Dataset: data (GitHub, shyamcodes247/deep-learning-solar-crack-detection). Classes: crack, defect.

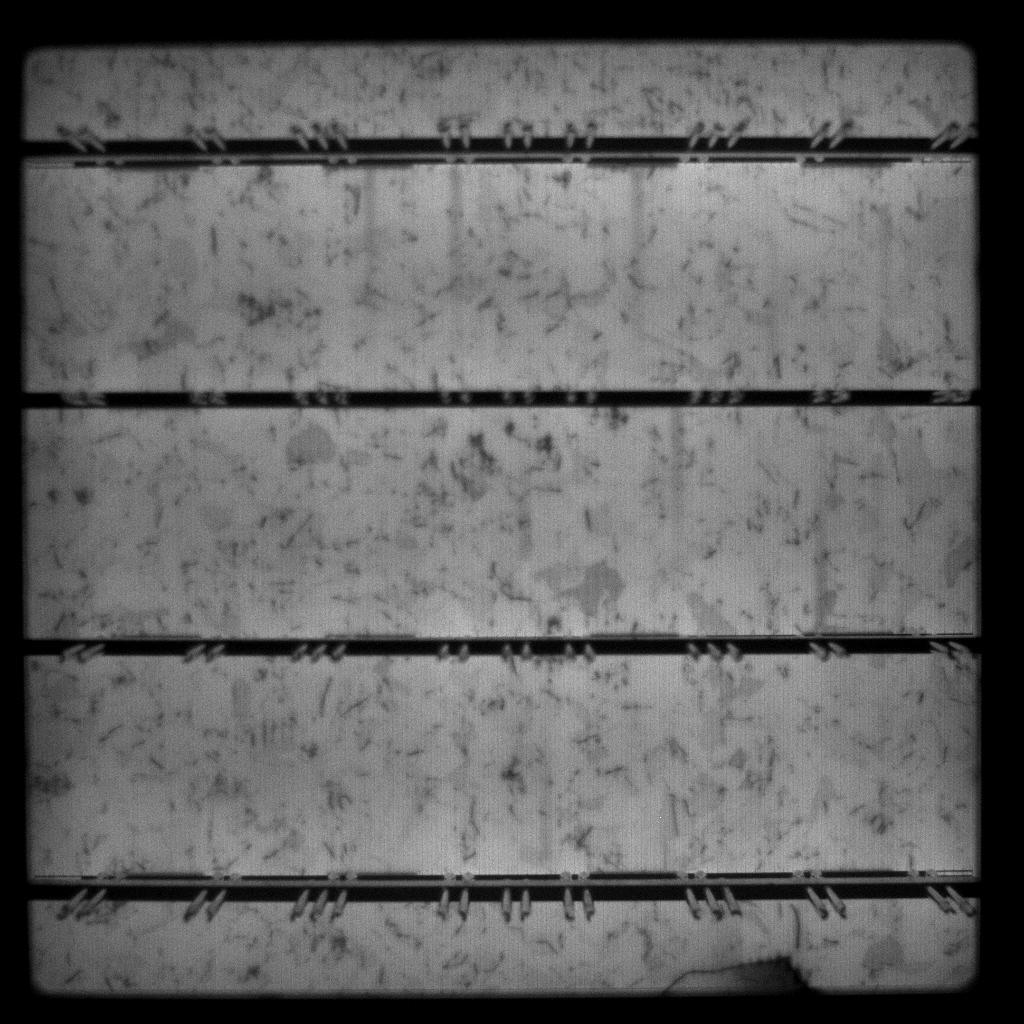
Label: defect

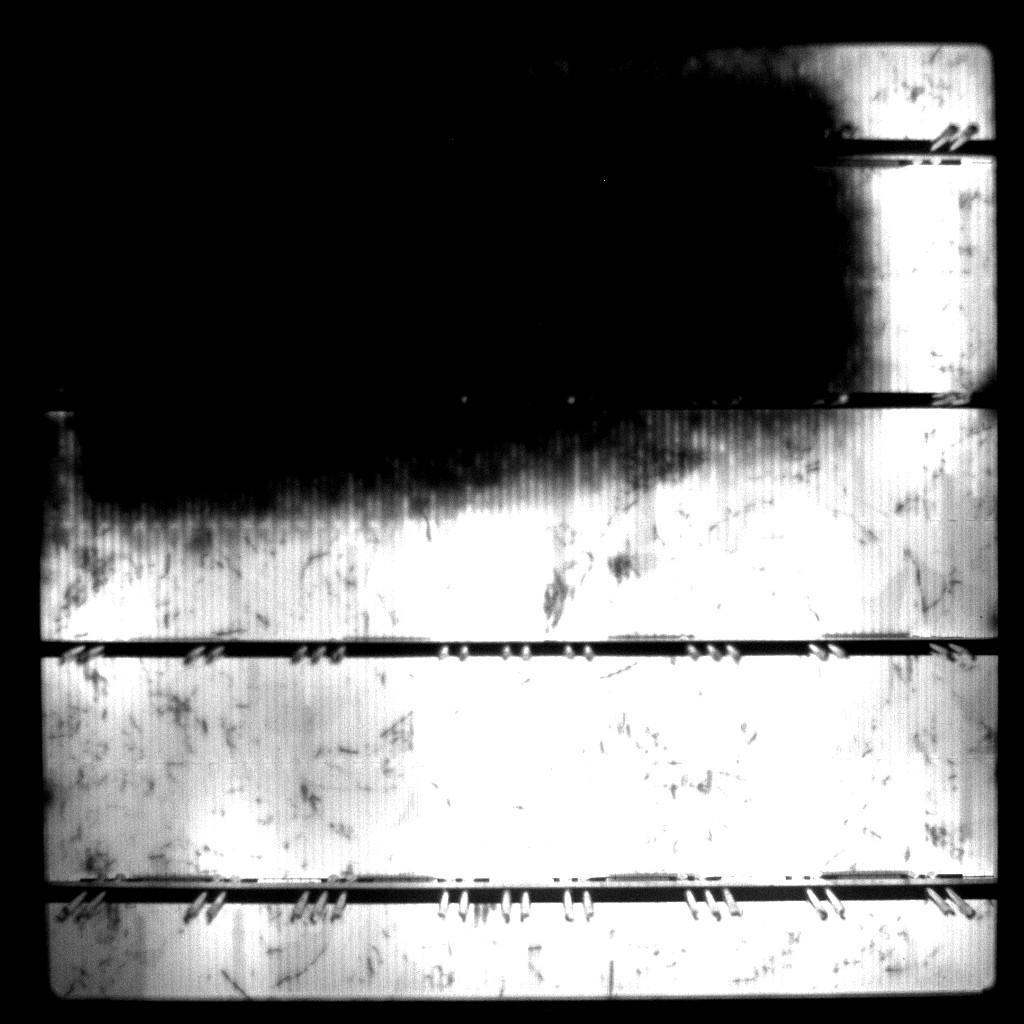
Label: defect

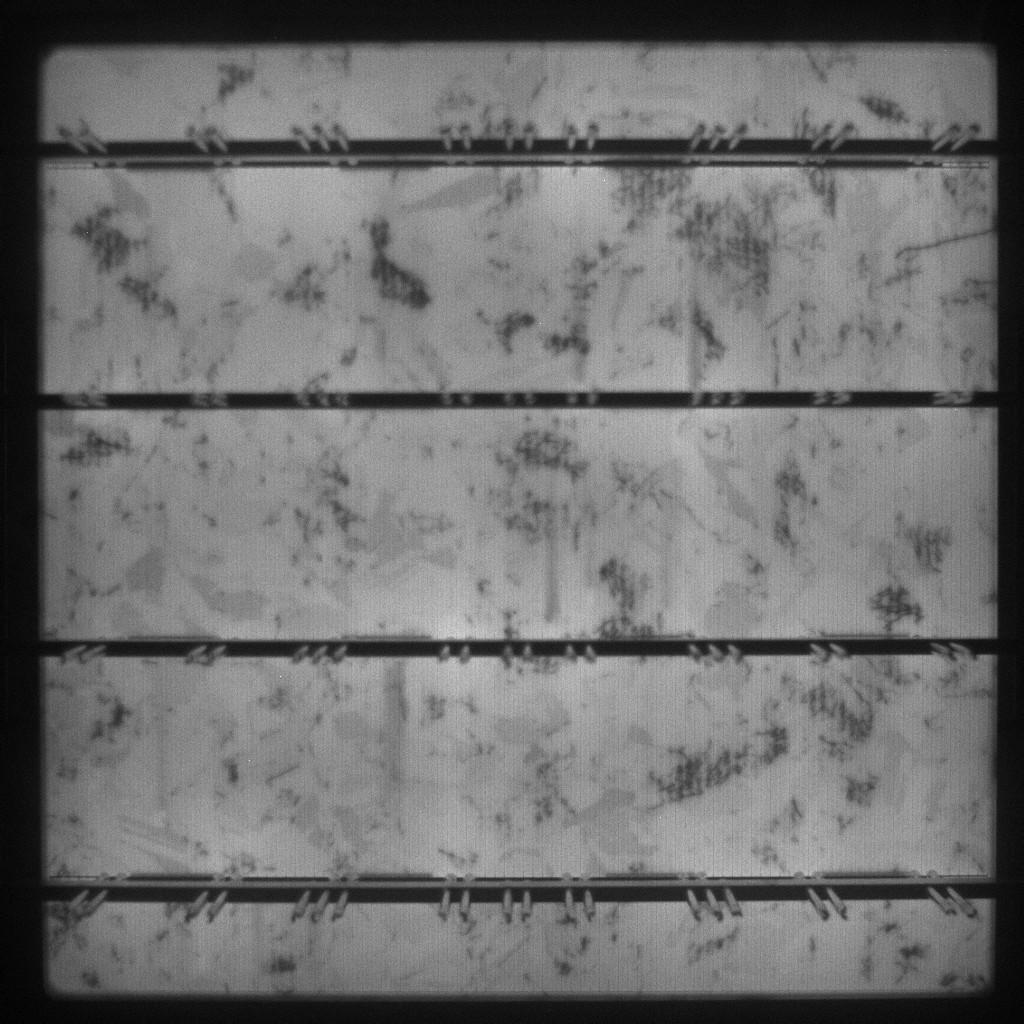
Label: defect

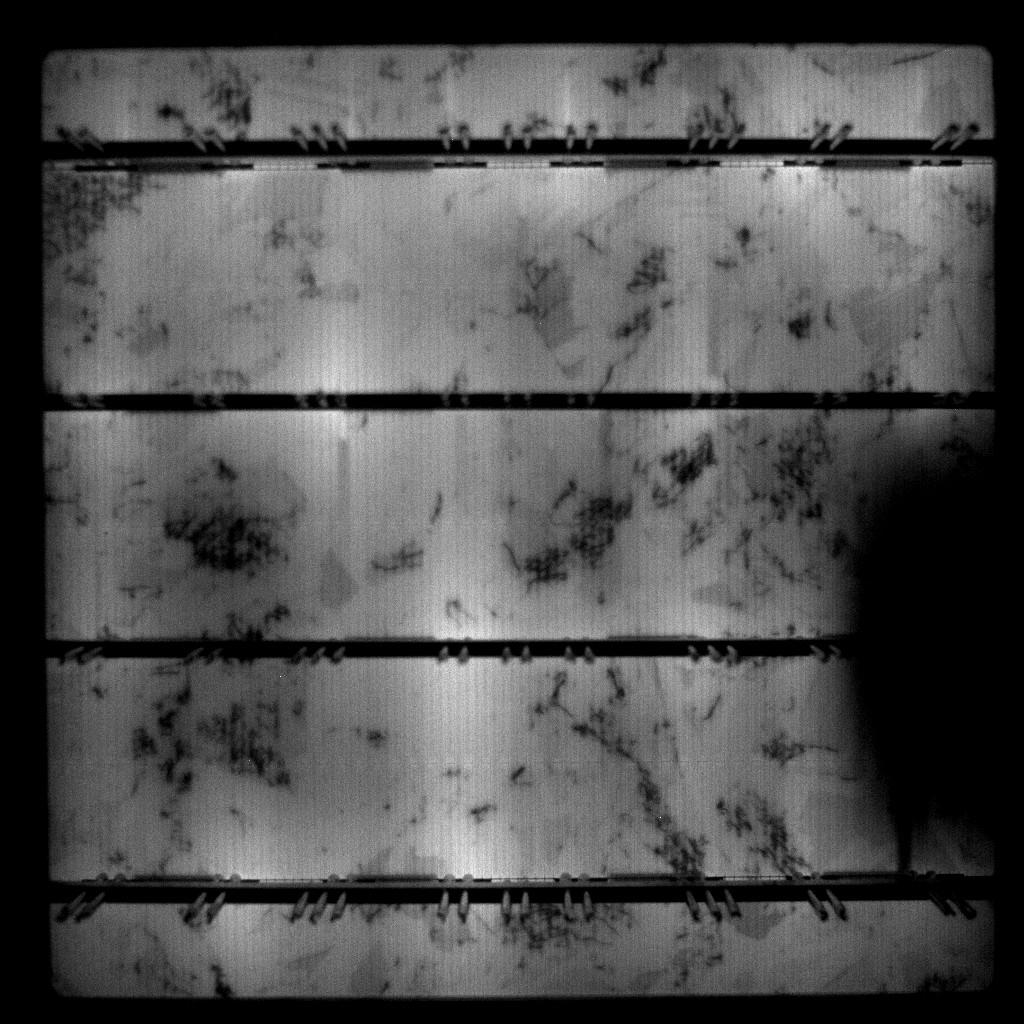
Label: defect

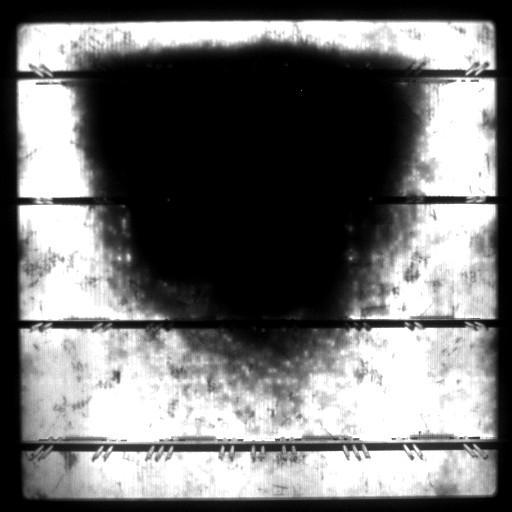
Label: defect

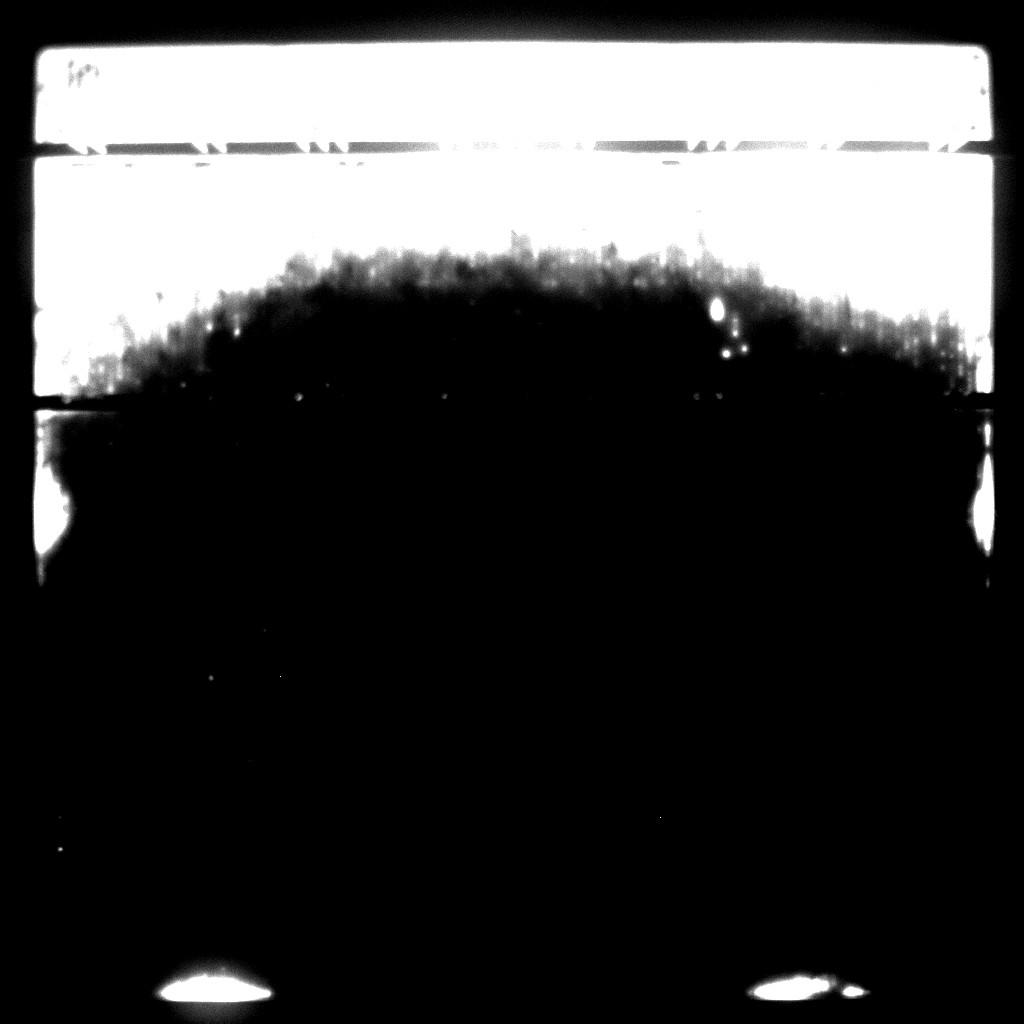
Label: crack
